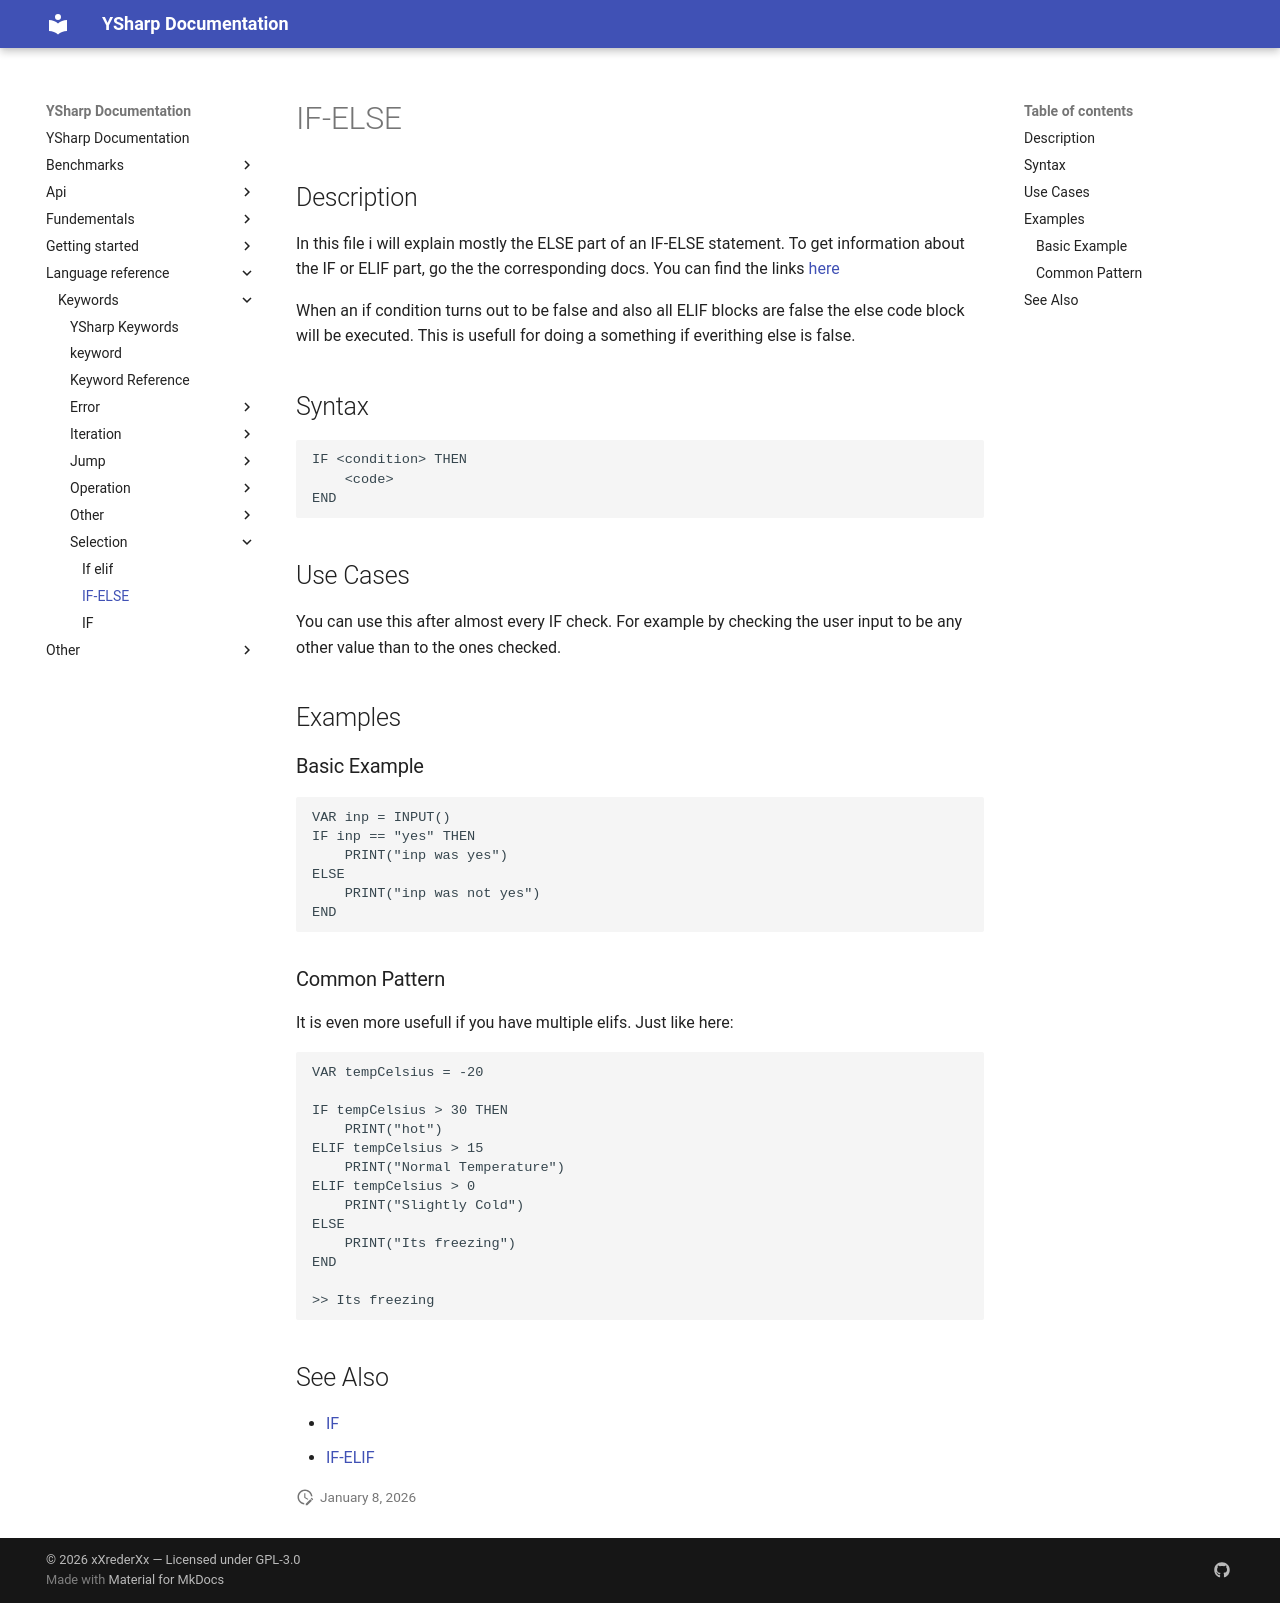

repository: xXrederXx/YSharp · page: language-reference/keywords/selection/if-else/index.html · generator: mkdocs

# IF-ELSE

## Description

In this file i will explain mostly the ELSE part of an IF-ELSE statement. To get information about the IF or ELIF part, go the the corresponding docs. You can find the links [here](#see-also)

When an if condition turns out to be false and also all ELIF blocks are false the else code block will be executed. This is usefull for doing a something if everithing else is false.

## Syntax

```text
IF <condition> THEN
    <code>
END
```

## Use Cases

You can use this after almost every IF check. For example by checking the user input to be any other value than to the ones checked.

## Examples

### Basic Example

```ysharp
VAR inp = INPUT()
IF inp == "yes" THEN
    PRINT("inp was yes")
ELSE
    PRINT("inp was not yes")
END 
```

### Common Pattern

It is even more usefull if you have multiple elifs. Just like here:

```ysharp
VAR tempCelsius = -20

IF tempCelsius > 30 THEN
    PRINT("hot")
ELIF tempCelsius > 15
    PRINT("Normal Temperature")
ELIF tempCelsius > 0
    PRINT("Slightly Cold")
ELSE
    PRINT("Its freezing")
END

>> Its freezing
```

## See Also

* [IF](./if.md)
* [IF-ELIF](if-elif.md)
